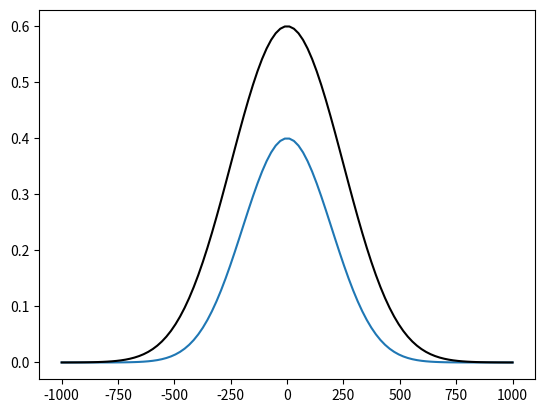

Source code (Python):
import numpy as np
import matplotlib.pyplot as plt
from scipy.optimize import curve_fit

sted_wl = 725
ex_wl = 532
NA = 1.2

def psf(wl,na,x0=0.0, xmin=-1000,xmax=1000,num=100):
    x = np.linspace(xmin,xmax,num)
    return x, np.exp(-2*na**2*(x-x0)**2/wl**2)

x, sted_psf = psf(sted_wl,NA)
sted_psf *= 1.5
_, ex_psf = psf(ex_wl,NA)
eff_psf = ex_psf/(1+sted_psf/ex_psf)

def gauss(x, *p):
    A, mu, sigma = p
    return A*np.exp(-(x-mu)**2/(2.*sigma**2))

# p0 is the initial guess for the fitting coefficients (A, mu and sigma above)
p0 = [1.0, 0., 200.0]

#coeff, var_matrix = curve_fit(gauss, x, ex_psf-eff_psf, p0=p0)
#print coeff
#plt.plot(x, gauss(x,*coeff),'.')
plt.plot(x,eff_psf)
plt.plot(x,ex_psf-eff_psf,color='k')
#plt.plot(x,sted_psf,color='r')
#plt.plot(x,ex_psf,color='g')
plt.show()